Dataset: Variedades de maiz (GitHub, Diego00011/CommercialStarchyCornVarieties). Classes: amarillo oro corn, blanco gigante corn, blanco quispicanchis corn, checche andenes corn, chullpi corn, chullpi sara corn, cristalino amarillo corn, kculli corn, piscorunto corn, sacsa corn.

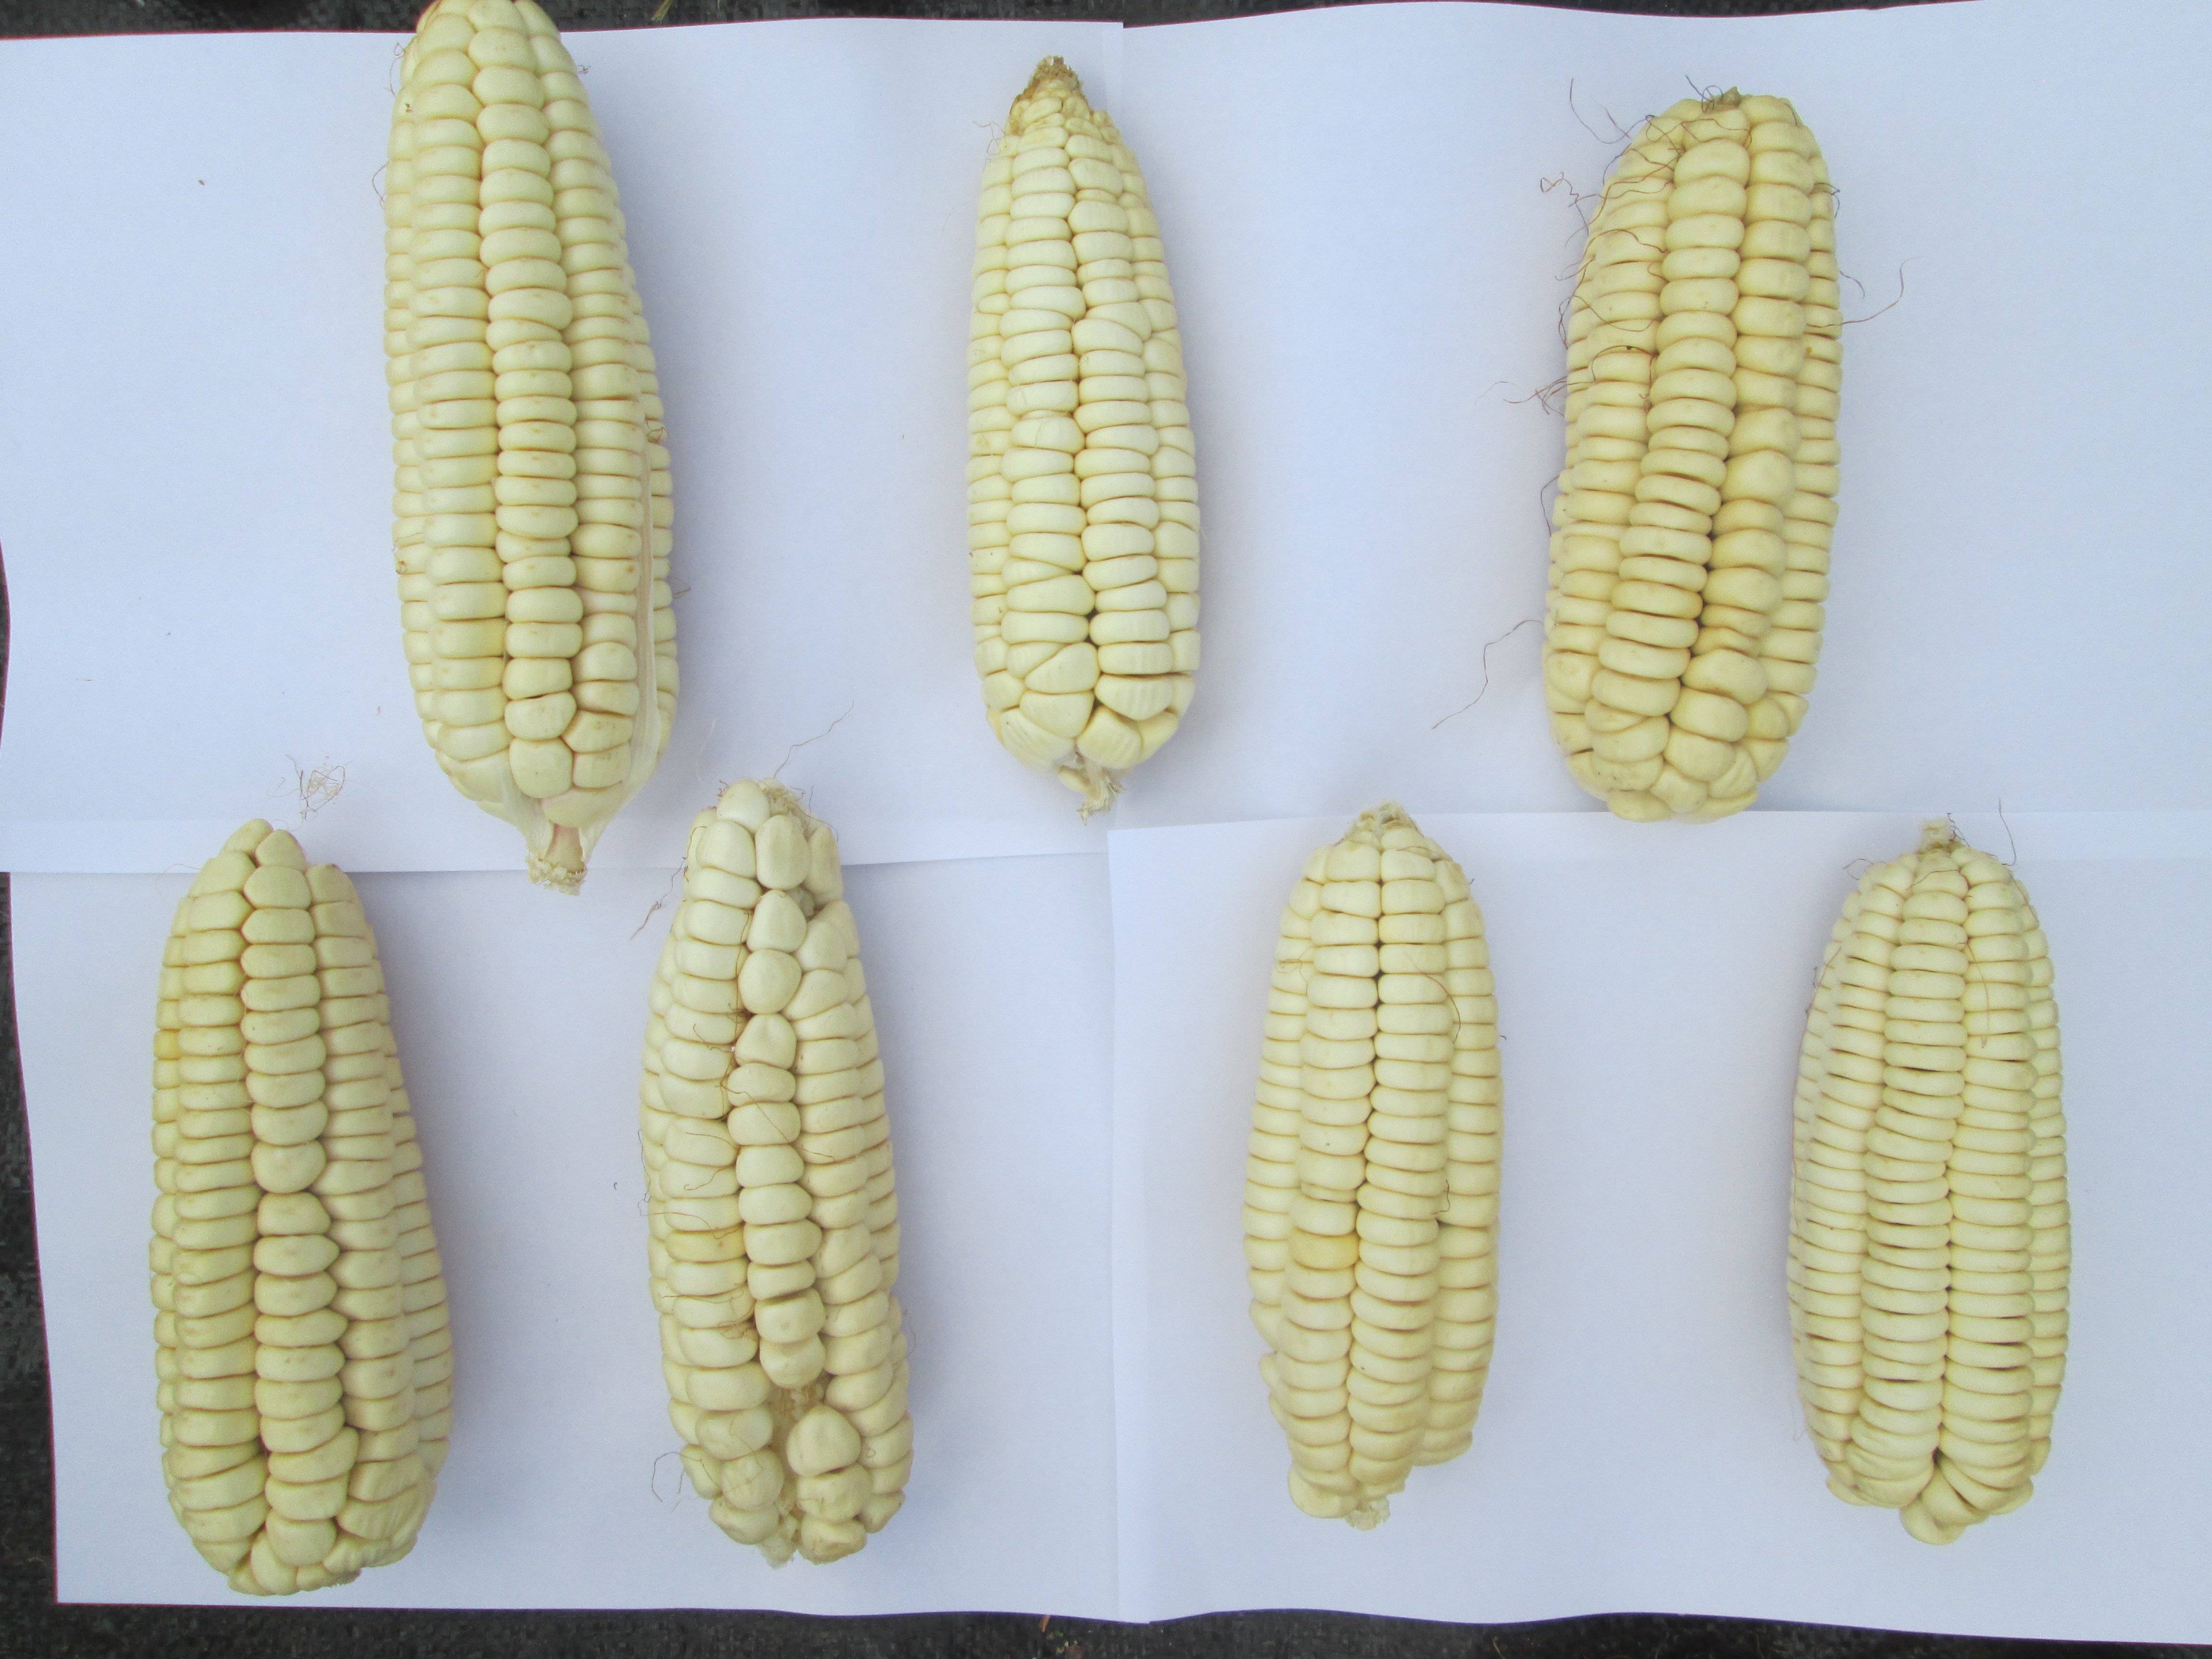
Label: blanco quispicanchis corn

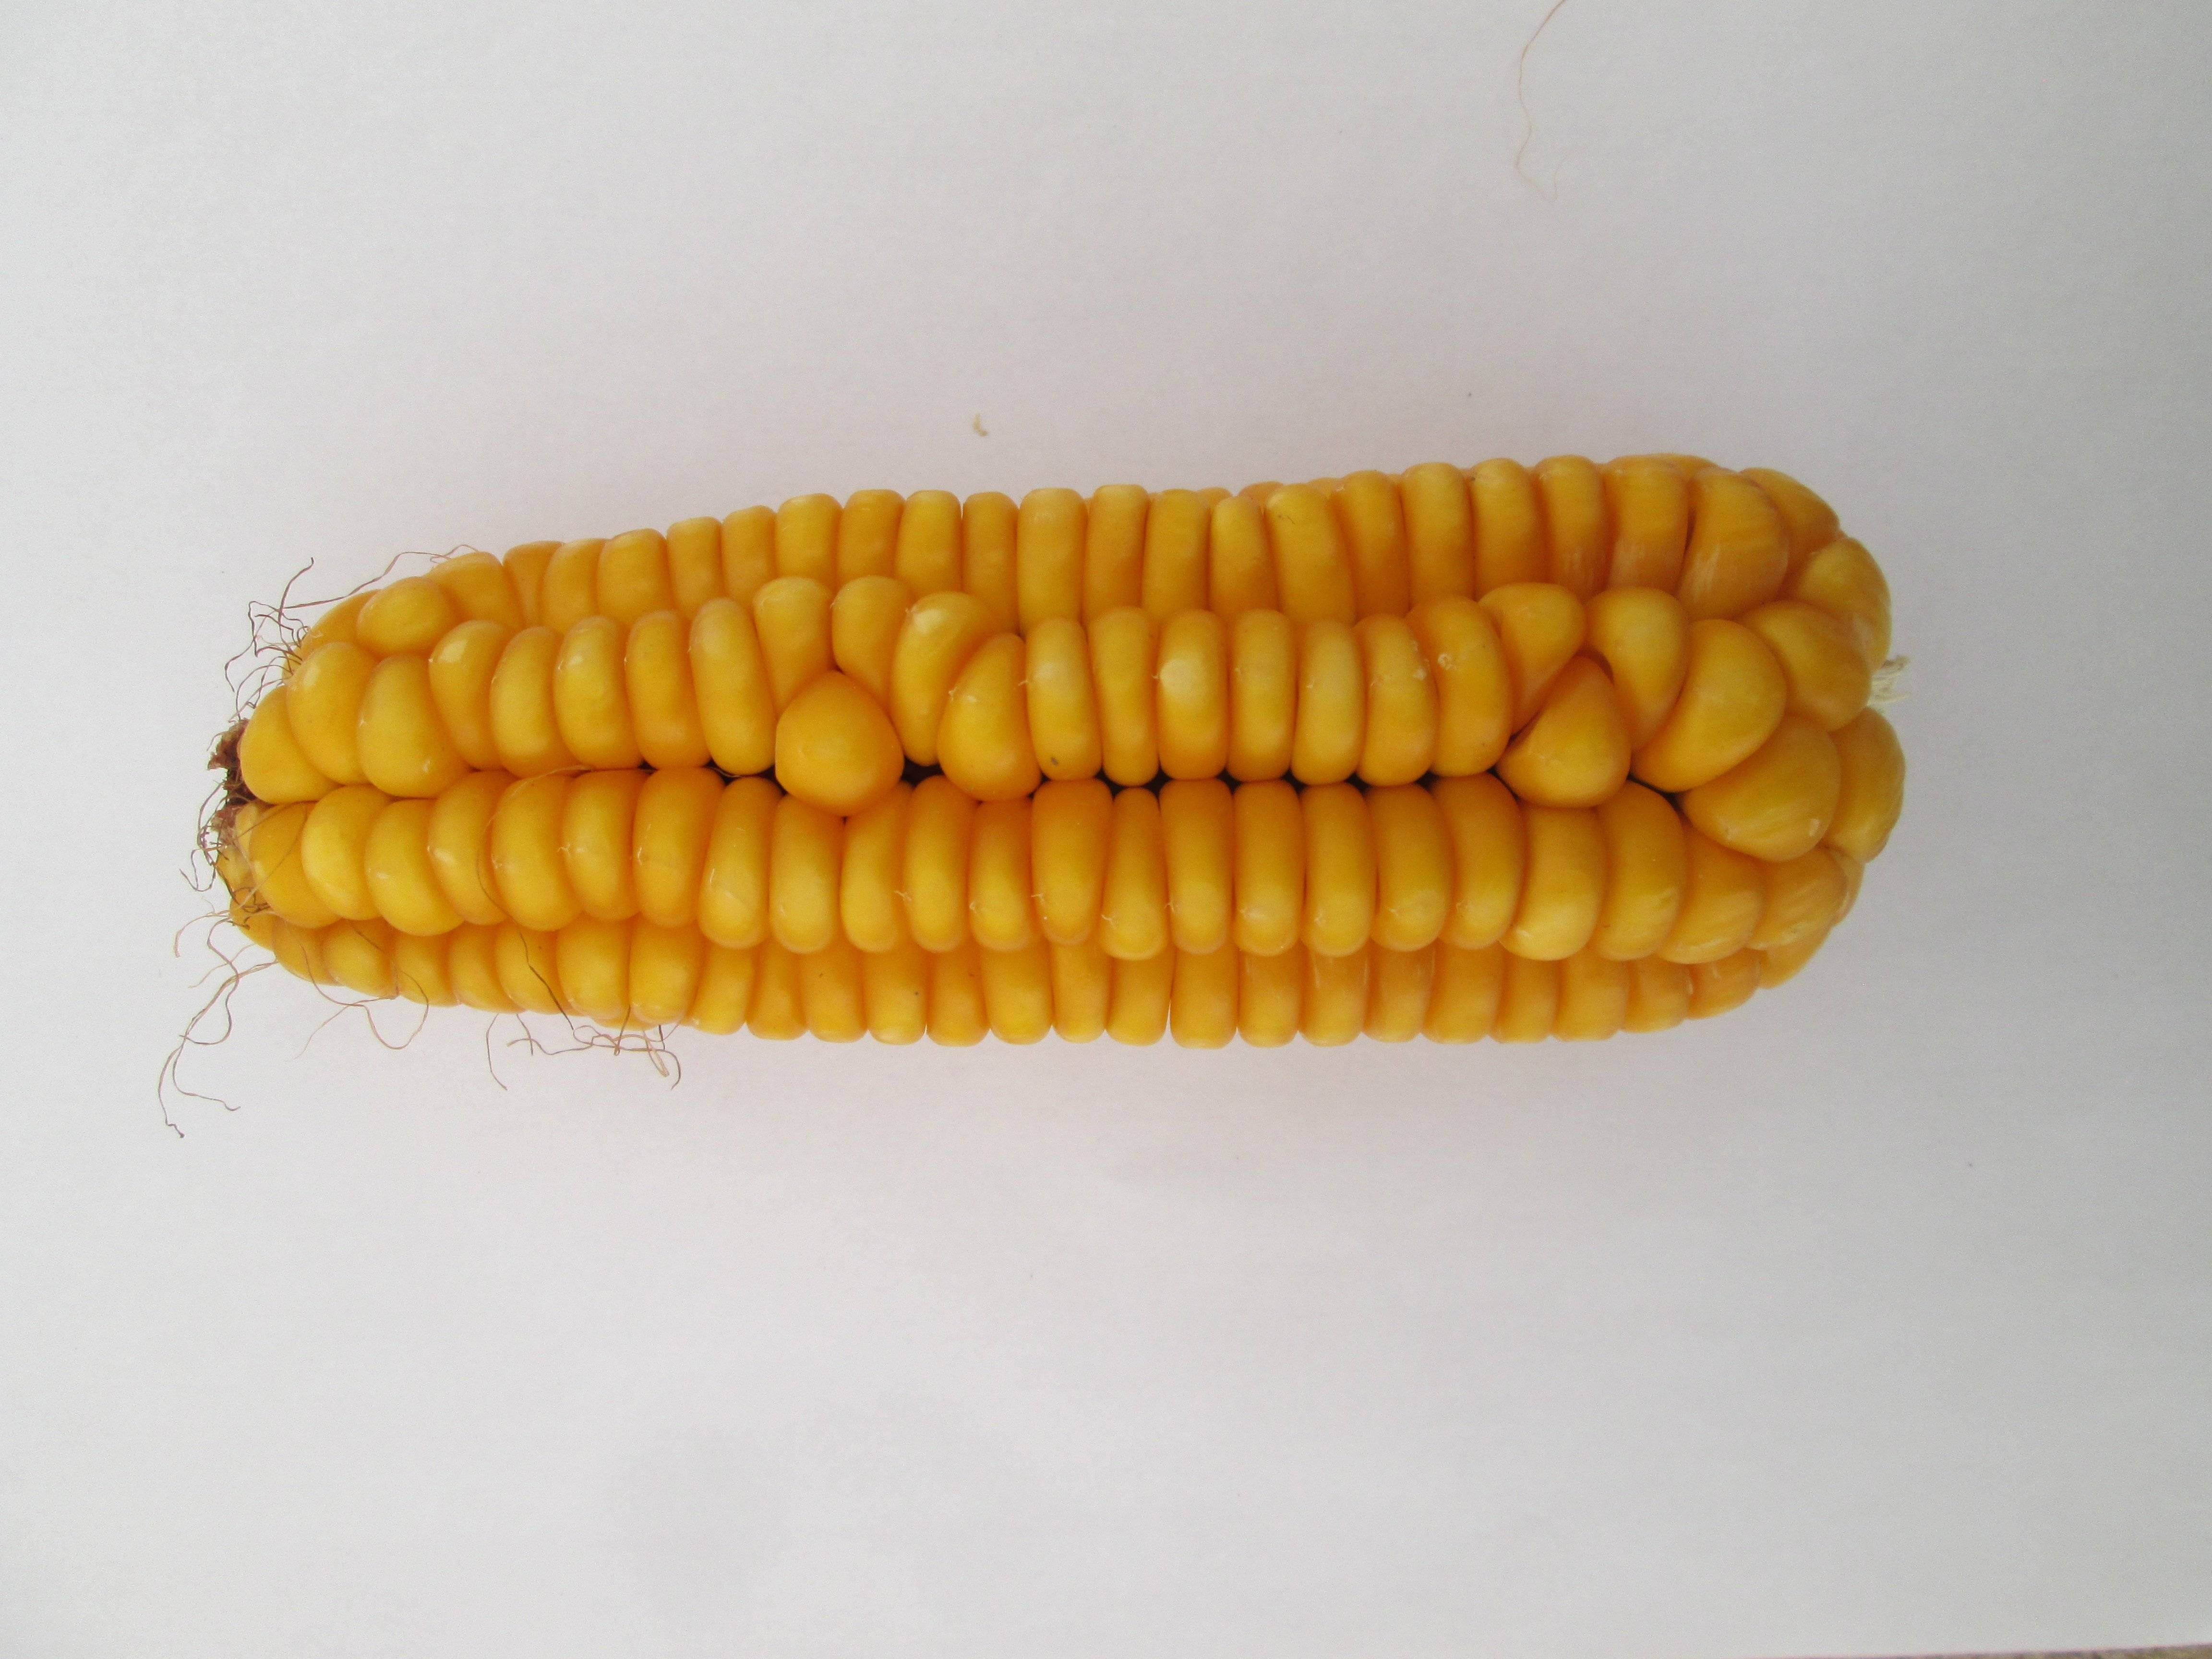
Label: cristalino amarillo corn

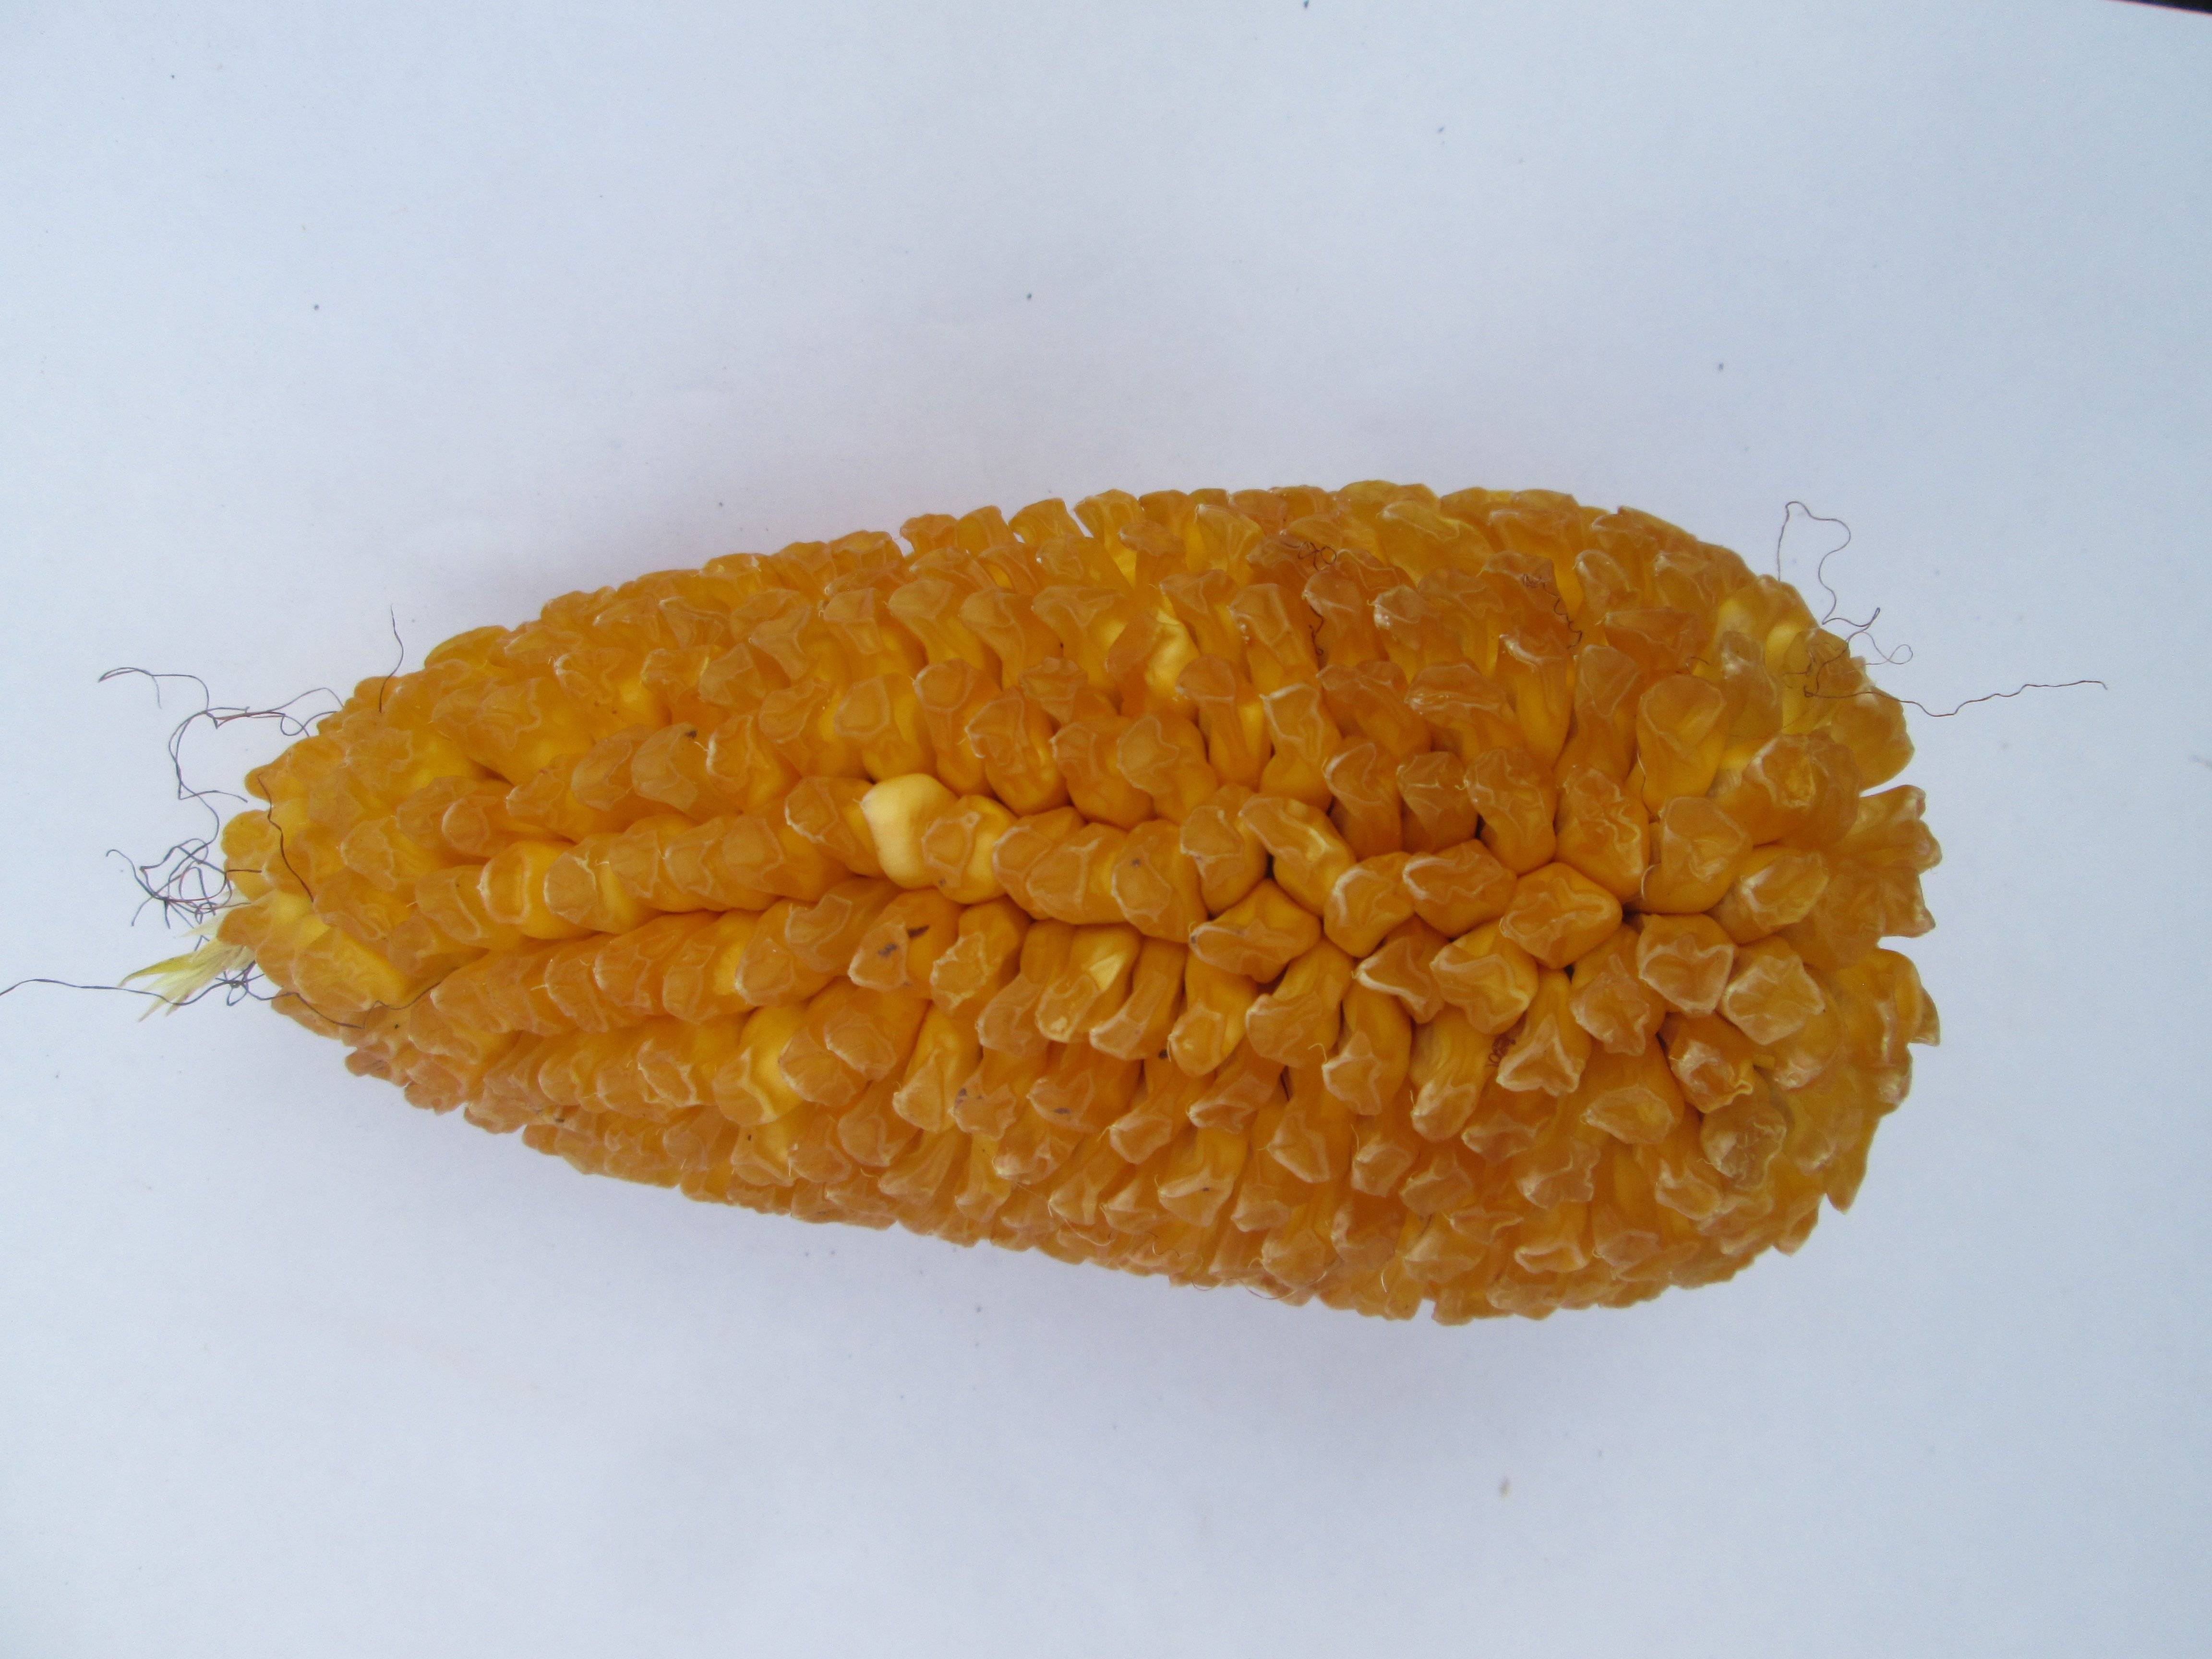
Label: chullpi sara corn

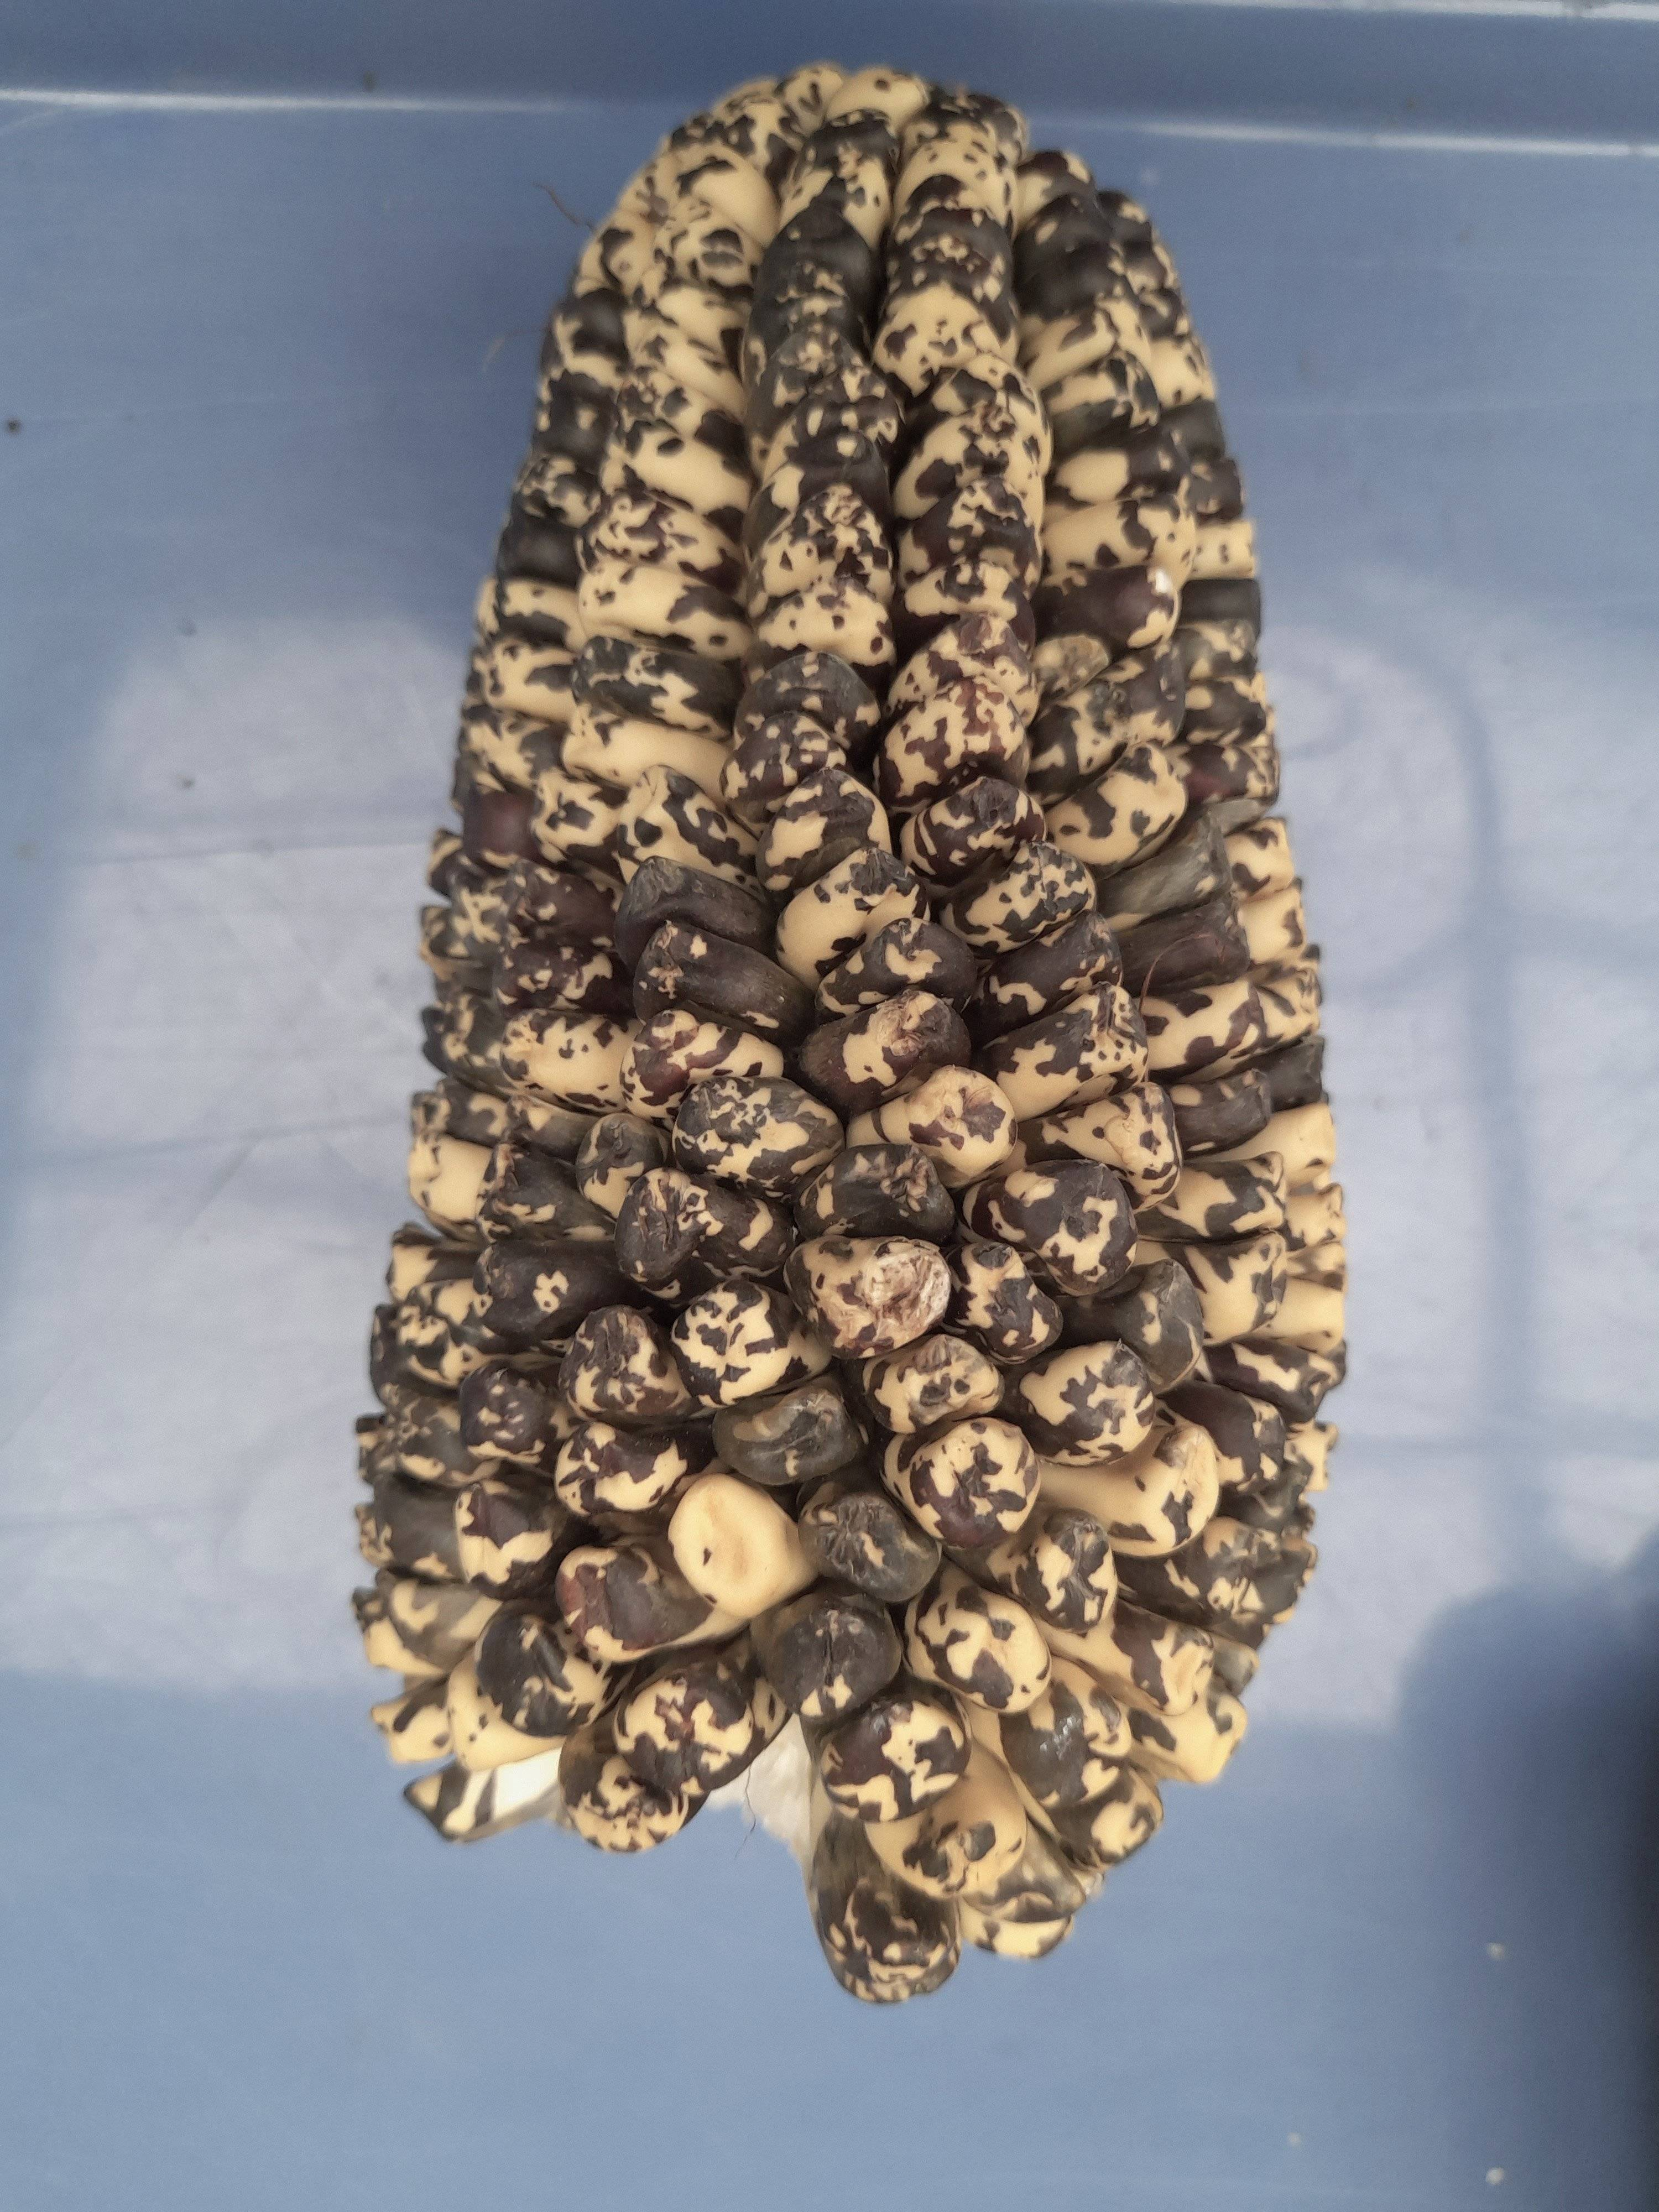
Label: checche andenes corn

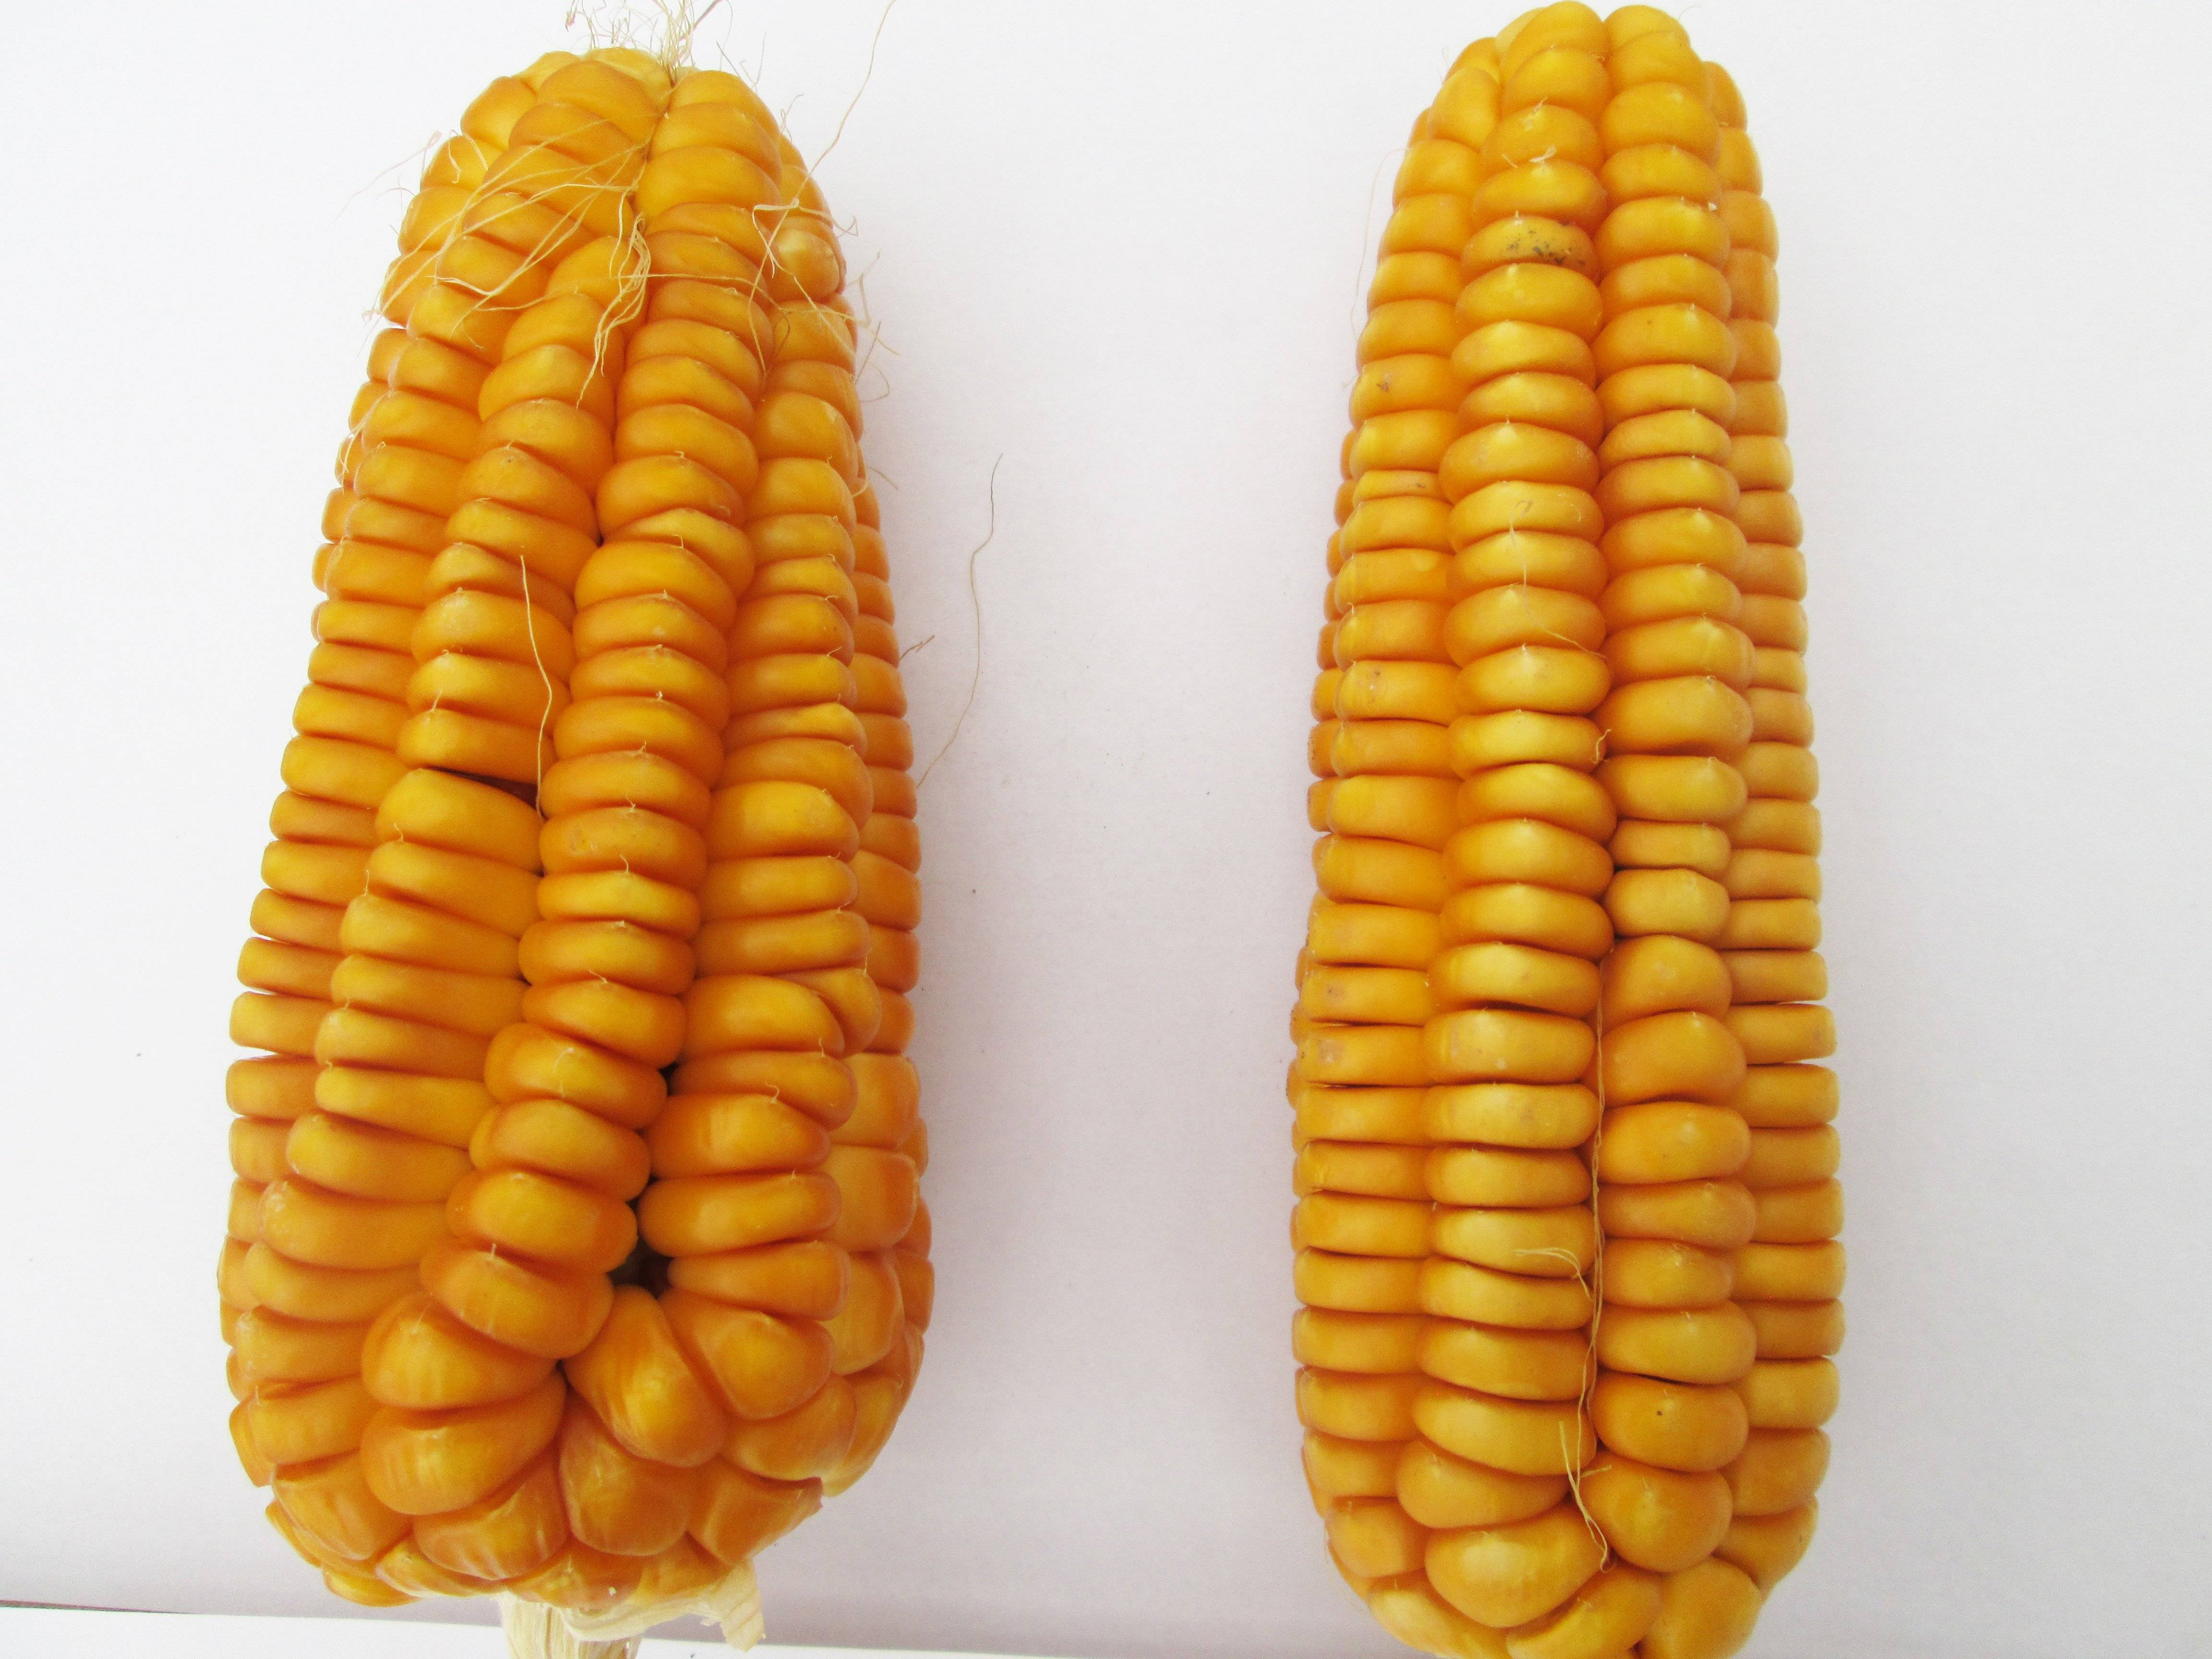
Label: amarillo oro corn

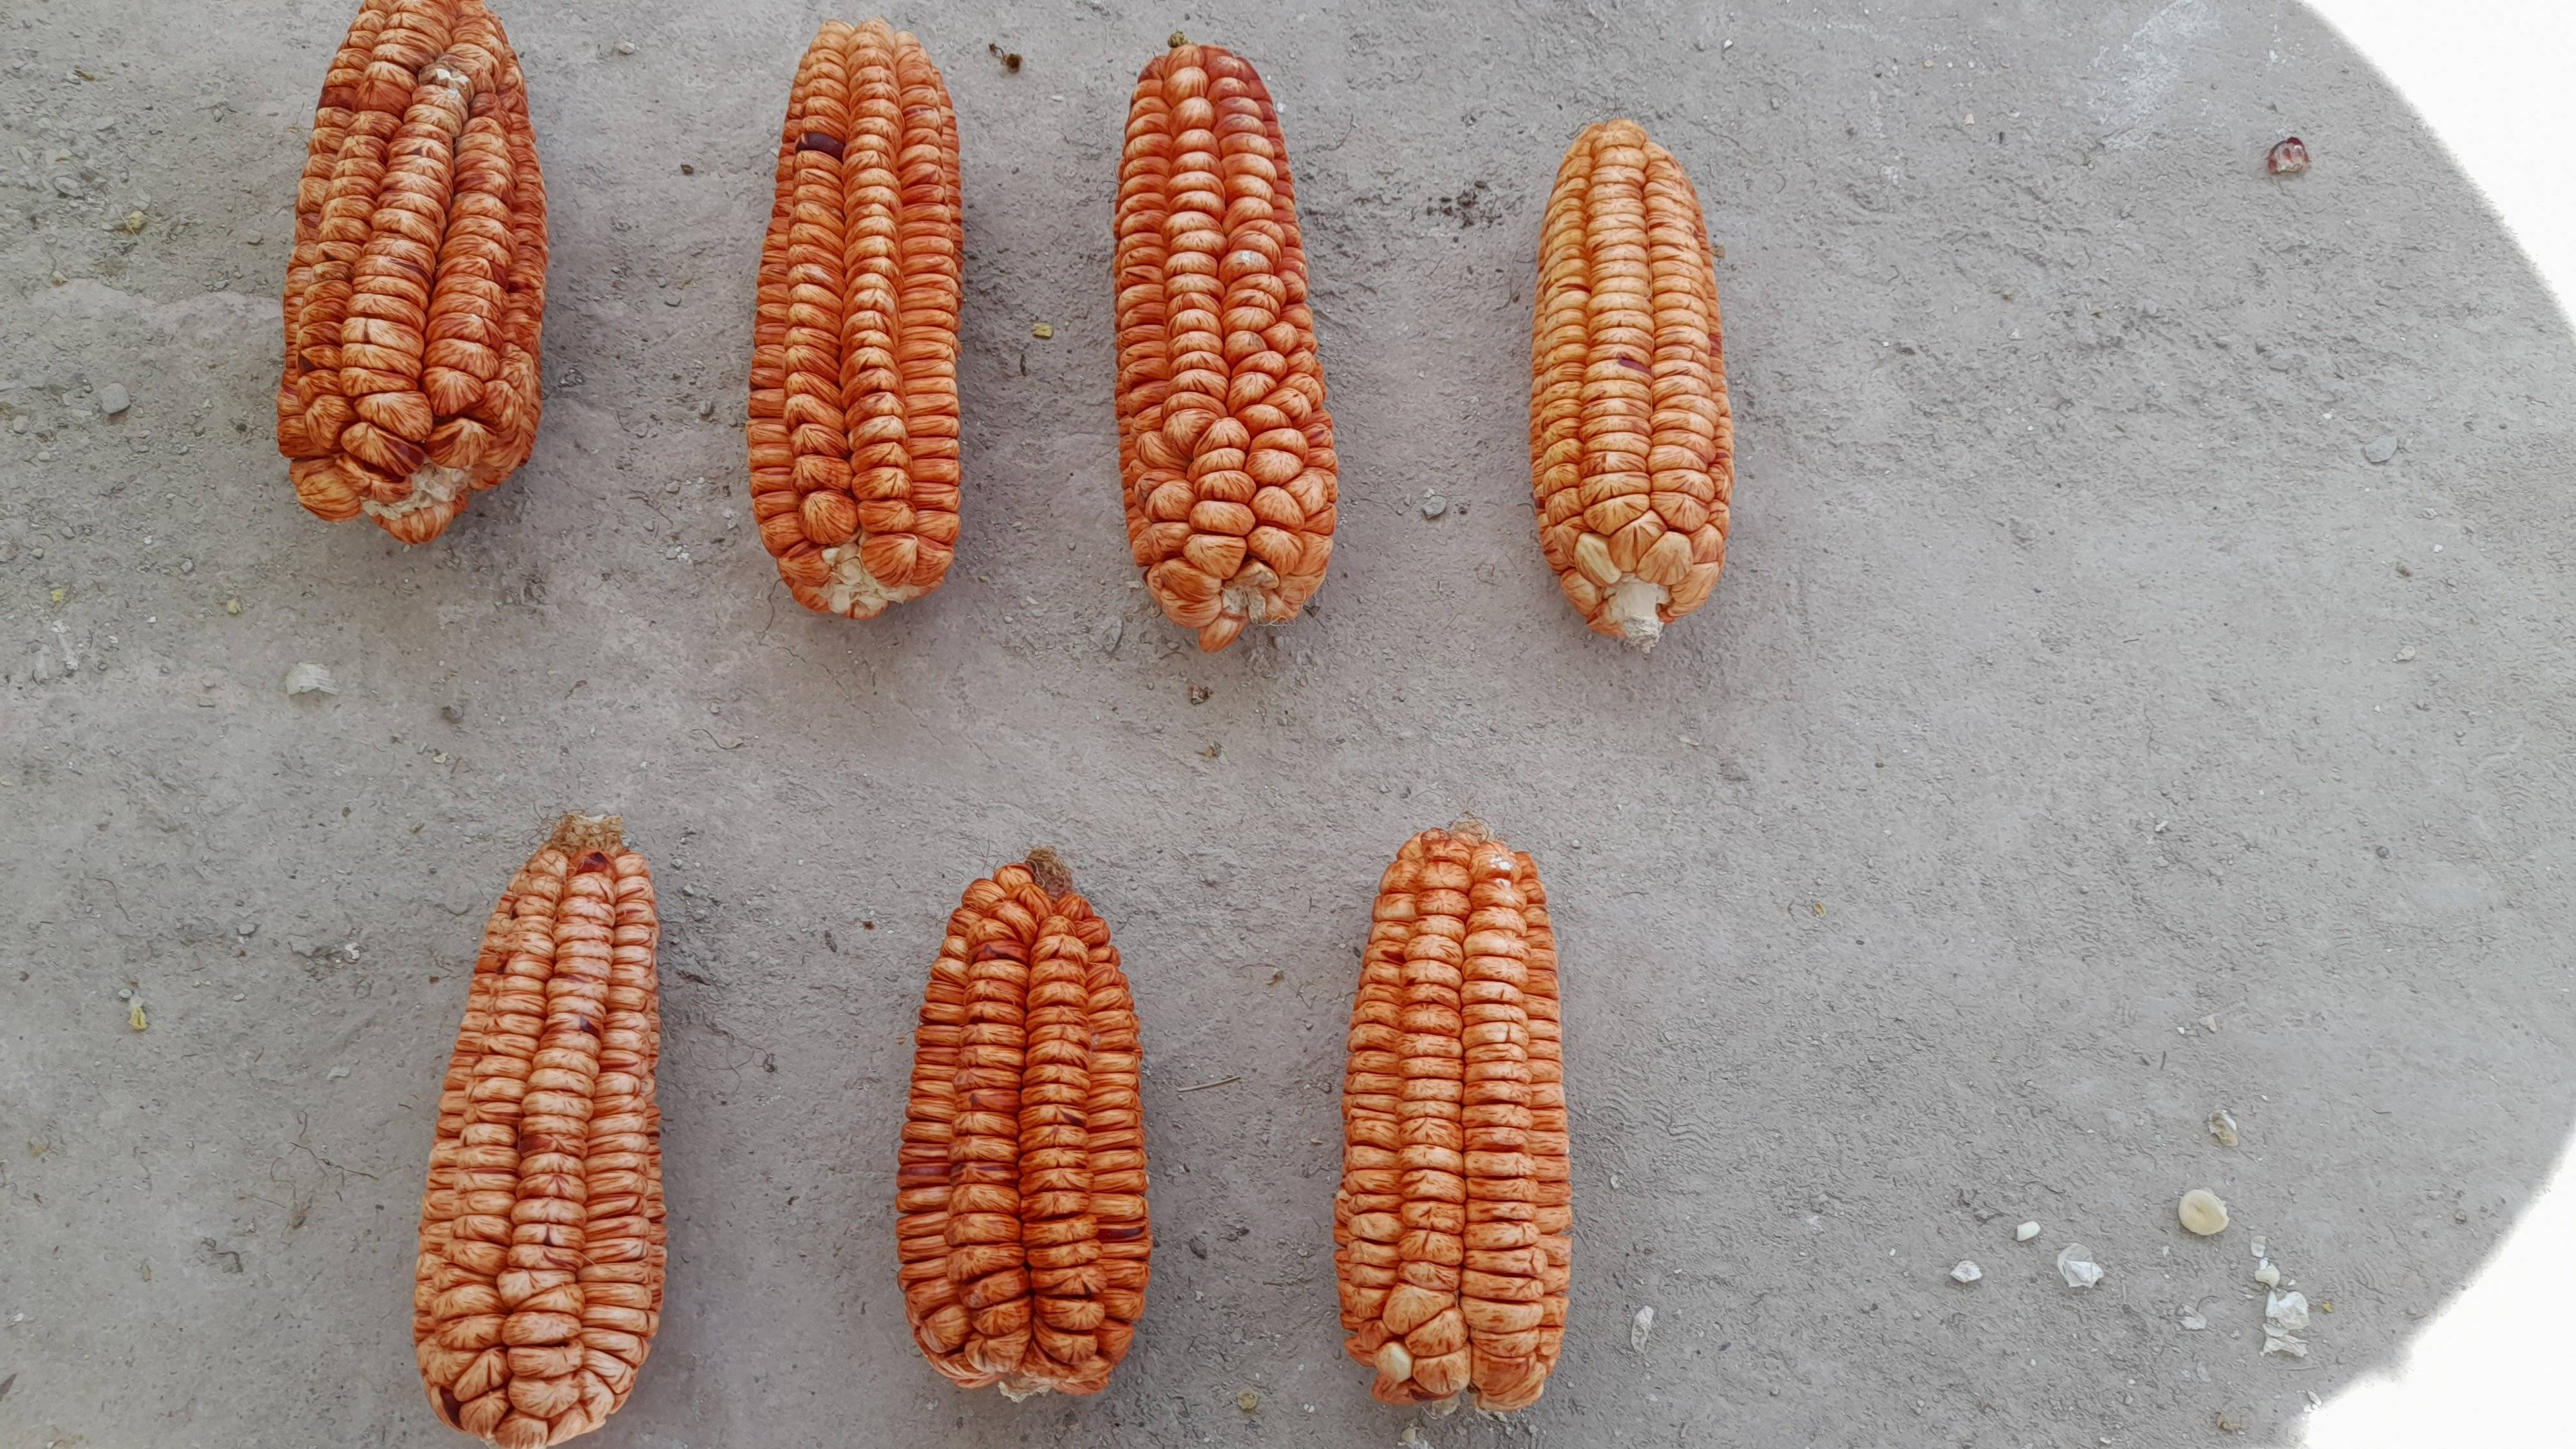
Label: sacsa corn
